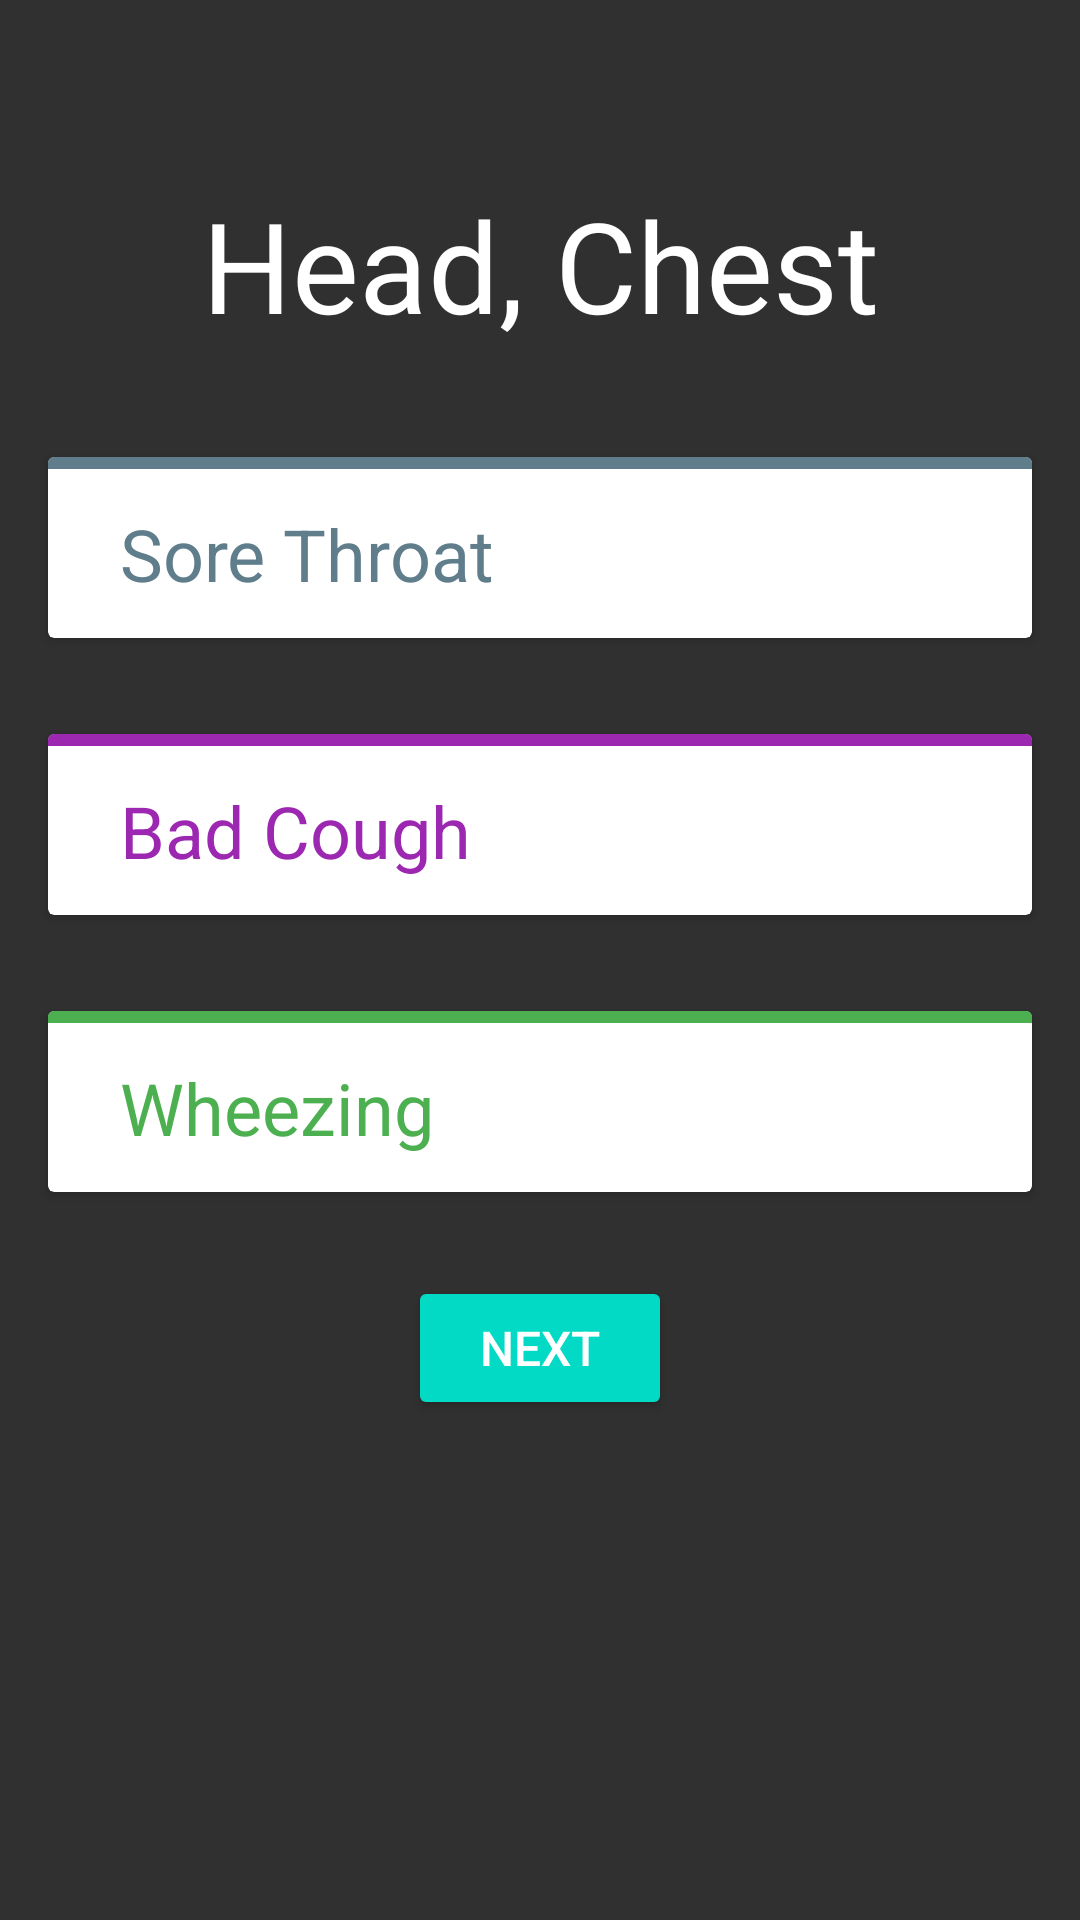

Layout XML and referenced resources for this Android screen:
<!-- AndroidManifest.xml: activity theme AppTheme -->
<!-- res/layout/activity_list.xml -->
<?xml version="1.0" encoding="utf-8"?>
<LinearLayout
    xmlns:android="http://schemas.android.com/apk/res/android"
    xmlns:app="http://schemas.android.com/apk/res-auto"
    xmlns:tools="http://schemas.android.com/tools"
    android:background="#303030"
    android:layout_width="match_parent"
    android:layout_height="match_parent"
    android:fitsSystemWindows="true"
    android:orientation="vertical"
    tools:context="pennappsxv.voicer.listActivity">

    <TextView
        android:layout_width="match_parent"
        android:layout_height="wrap_content"
        android:gravity="center"
        android:layout_marginTop="60dp"
        android:text="Head, Chest"
        android:layout_marginBottom="32dp"
        android:textColor="#fff"
        android:textSize="42dp"
        android:id="@+id/textView"/>

    <android.support.v7.widget.CardView
        android:layout_marginTop="4dp"
        android:layout_marginStart="16dp"
        android:clickable="true"
        android:layout_marginEnd="16dp"
        android:layout_marginBottom="4dp"
        app:cardBackgroundColor="#fff"
        android:layout_width="match_parent"
        android:layout_height="wrap_content">

        <LinearLayout
            android:layout_width="match_parent"
            android:layout_height="wrap_content"
            android:orientation="vertical">

            <LinearLayout
                android:layout_width="match_parent"
                android:layout_height="wrap_content"
                android:minHeight="4dp"
                android:background="#607D8B">
            </LinearLayout>

            <TextView
                android:layout_width="match_parent"
                android:layout_height="wrap_content"
                android:layout_marginTop="12dp"
                android:layout_marginBottom="12dp"
                android:layout_marginStart="24dp"
                android:text="Sore Throat"
                android:textColor="#607D8B"
                android:textSize="24dp"/>

        </LinearLayout>

    </android.support.v7.widget.CardView>

    <android.support.v7.widget.CardView
        android:layout_marginTop="28dp"
        android:layout_marginStart="16dp"
        android:clickable="true"
        android:layout_marginEnd="16dp"
        android:layout_marginBottom="4dp"
        app:cardBackgroundColor="#fff"
        android:layout_width="match_parent"
        android:layout_height="wrap_content">

        <LinearLayout
            android:layout_width="match_parent"
            android:layout_height="wrap_content"
            android:orientation="vertical">

            <LinearLayout
                android:layout_width="match_parent"
                android:layout_height="wrap_content"
                android:minHeight="4dp"
                android:background="#9C27B0">
            </LinearLayout>

            <TextView
                android:layout_width="match_parent"
                android:layout_height="wrap_content"
                android:layout_marginTop="12dp"
                android:layout_marginBottom="12dp"
                android:layout_marginStart="24dp"
                android:text="Bad Cough"
                android:textColor="#9C27B0"
                android:textSize="24dp"/>

        </LinearLayout>

    </android.support.v7.widget.CardView>

    <android.support.v7.widget.CardView
        android:layout_marginTop="28dp"
        android:layout_marginStart="16dp"
        android:layout_marginEnd="16dp"
        android:layout_marginBottom="4dp"
        android:clickable="true"
        app:cardBackgroundColor="#fff"
        android:layout_width="match_parent"
        android:layout_height="wrap_content">

        <LinearLayout
            android:layout_width="match_parent"
            android:layout_height="wrap_content"
            android:orientation="vertical">

            <LinearLayout
                android:layout_width="match_parent"
                android:layout_height="wrap_content"
                android:minHeight="4dp"
                android:background="#4CAF50">
            </LinearLayout>

            <TextView
                android:layout_width="match_parent"
                android:layout_height="wrap_content"
                android:layout_marginTop="12dp"
                android:layout_marginBottom="12dp"
                android:layout_marginStart="24dp"
                android:text="Wheezing"
                android:textColor="#4CAF50"
                android:textSize="24dp"
                android:id="@+id/textView2"/>

        </LinearLayout>

    </android.support.v7.widget.CardView>

    <Button
        android:layout_width="wrap_content"
        android:layout_height="wrap_content"
        android:layout_gravity="center"
        android:layout_marginTop="24dp"
        android:text="Next"
        android:textSize="16dp"
        android:onClick="transition"
        style="@style/Widget.AppCompat.Button.Colored"/>

</LinearLayout>
<!-- resources referenced by this layout -->
<resources>
  <style name="AppTheme" parent="Theme.AppCompat.Light.NoActionBar">
          
          <item name="colorPrimary">@color/colorPrimary</item>
          <item name="colorPrimaryDark">@color/colorPrimaryDark</item>
          <item name="colorAccent">@color/colorAccent</item>
  
          <item name="windowActionBar">false</item>
          <item name="windowNoTitle">true</item>
  
          <item name="android:windowTranslucentStatus">true</item>
          <item name="android:statusBarColor">@android:color/transparent</item>
      </style>
  <!-- not gathered from this repository: default colours our renderer supplied (Android Studio template values) -->
  <color name="colorPrimary">#FF6200EE</color>
  <color name="colorPrimaryDark">#FF3700B3</color>
  <color name="colorAccent">#FF03DAC5</color>
</resources>
